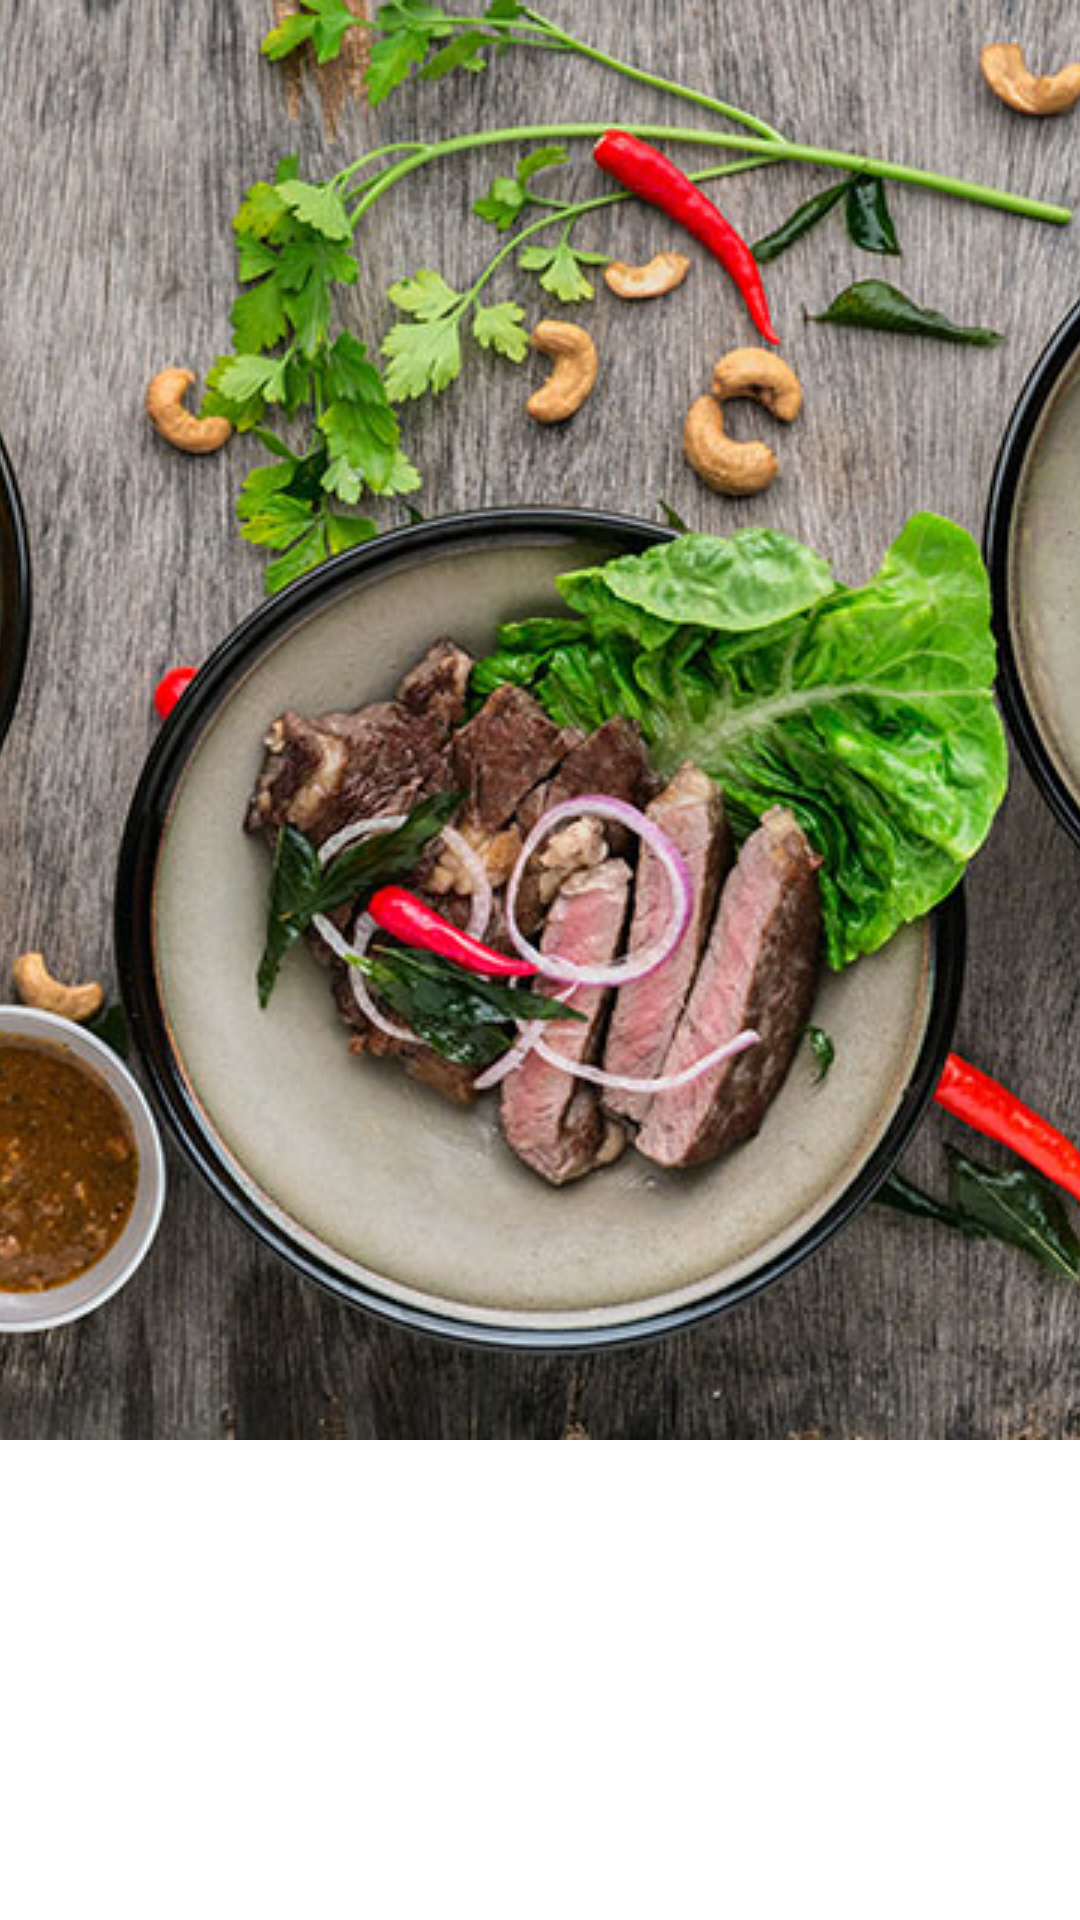

Here is an Android app screen rendered from its layout file. Give the layout XML and the strings, colors and styles it references.
<!-- AndroidManifest.xml: application theme Theme.Dungtnph08210_mob403_Assignment -->
<!-- res/layout/healder.xml -->
<?xml version="1.0" encoding="utf-8"?>
<LinearLayout xmlns:android="http://schemas.android.com/apk/res/android"
    xmlns:app="http://schemas.android.com/apk/res-auto"
    android:layout_width="match_parent"
    android:layout_height="200dp"
    android:orientation="vertical">

    <ImageView
        android:id="@+id/imgHeader"
        android:layout_width="match_parent"
        android:layout_height="wrap_content"
        android:scaleType="centerCrop"
        app:srcCompat="@drawable/bg2" />

</LinearLayout>
<!-- resources referenced by this layout -->
<resources>
  <!-- drawable bg2: jpg bitmap (drawable, 143171 bytes) -->
  <style name="Theme.Dungtnph08210_mob403_Assignment" parent="Theme.MaterialComponents.Light.NoActionBar">
          
          <item name="colorPrimary">@color/purple_500</item>
          <item name="colorPrimaryVariant">@color/purple_700</item>
          <item name="colorOnPrimary">@color/white</item>
          
          <item name="colorSecondary">@color/teal_200</item>
          <item name="colorSecondaryVariant">@color/teal_700</item>
          <item name="colorOnSecondary">@color/black</item>
          
          <item name="android:statusBarColor" tools:targetApi="l">?attr/colorPrimaryVariant</item>
          
      </style>
  <color name="purple_500">#FF6200EE</color>
  <color name="purple_700">#FF3700B3</color>
  <color name="white">#FFFFFFFF</color>
  <color name="teal_200">#FF03DAC5</color>
  <color name="teal_700">#FF018786</color>
  <color name="black">#FF000000</color>
</resources>
